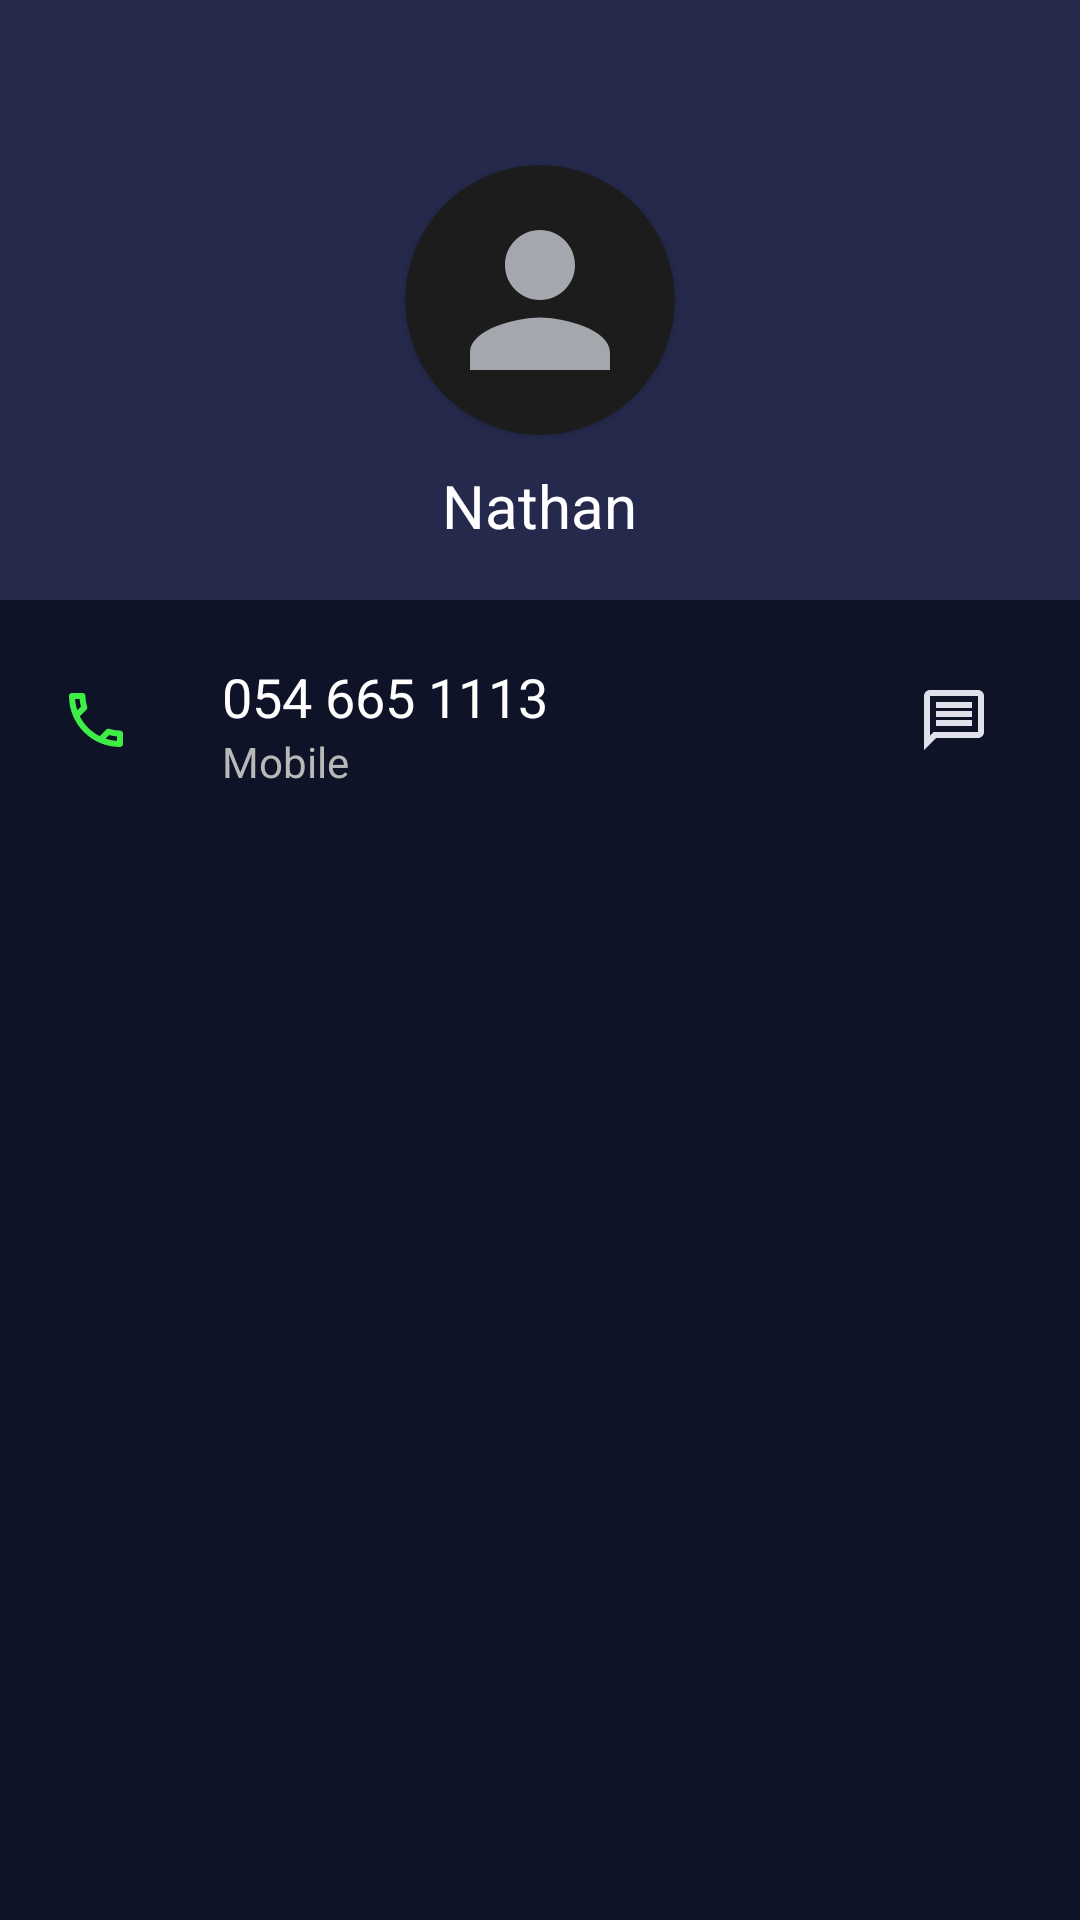

This screen was rendered from an Android layout file. Write that file and the resources it references.
<!-- AndroidManifest.xml: application theme Theme.CallPrank -->
<!-- res/layout/activity_contact_details.xml -->
<?xml version="1.0" encoding="utf-8"?>
<RelativeLayout xmlns:android="http://schemas.android.com/apk/res/android"
    xmlns:app="http://schemas.android.com/apk/res-auto"
    xmlns:tools="http://schemas.android.com/tools"
    android:layout_width="match_parent"
    android:layout_height="match_parent"
    android:background="@color/dark_purple"
    android:id="@+id/my_view"
    tools:context=".ContactDetails">

    <RelativeLayout
        android:layout_width="match_parent"
        android:layout_height="200dp"
        android:id="@+id/top_layer"
        android:background="@color/purple">

        <ImageView
            android:layout_width="wrap_content"
            android:layout_height="wrap_content"
            android:src="@drawable/ic_arrow_back"
            android:layout_marginTop="10dp"
            android:id="@+id/back_arrow"
            android:layout_marginStart="10dp"/>

        <androidx.cardview.widget.CardView
            android:id="@+id/account_label"
            android:layout_width="90dp"
            android:layout_height="90dp"
            android:layout_centerInParent="true"
            android:backgroundTint="@color/grey"
            app:cardCornerRadius="70dp">

            <ImageView
                android:layout_width="match_parent"
                android:layout_height="match_parent"
                android:layout_margin="10dp"
                android:src="@drawable/ic_account" />

        </androidx.cardview.widget.CardView>


        <TextView
            android:layout_width="wrap_content"
            android:layout_height="wrap_content"
            android:text="Nathan"
            android:textSize="20sp"
            android:layout_below="@id/account_label"
            android:layout_centerHorizontal="true"
            android:layout_marginTop="10dp"
            android:id="@+id/username"
            android:textColor="@color/white"/>


    </RelativeLayout>

    <RelativeLayout
        android:layout_width="match_parent"
        android:layout_below="@+id/top_layer"
        android:id="@+id/bottom_layer"
        android:layout_height="80dp">

        <ImageView
            android:layout_width="wrap_content"
            android:layout_height="match_parent"
            android:src="@drawable/ic_call"
            android:layout_marginStart="20dp"
            android:id="@+id/call_btn"/>

        <TextView
            android:layout_width="wrap_content"
            android:layout_height="wrap_content"
            android:text="054 665 1113"
            android:textColor="@color/white"
            android:textSize="18sp"
            android:layout_marginStart="30dp"
            android:layout_toEndOf="@+id/call_btn"
            android:layout_marginTop="20dp"
            android:id="@+id/contact"/>

        <TextView
            android:layout_width="wrap_content"
            android:layout_height="wrap_content"
            android:text="Mobile"
            android:layout_below="@+id/contact"
            android:textColor="#BAB9B9"
            android:layout_toEndOf="@+id/call_btn"
            android:layout_marginStart="30dp"/>

        <ImageView
            android:layout_width="wrap_content"
            android:layout_height="match_parent"
            android:src="@drawable/ic_message"
            android:layout_alignParentEnd="true"
            android:layout_marginEnd="30dp"
            android:id="@+id/message"/>

    </RelativeLayout>

</RelativeLayout>
<!-- resources referenced by this layout -->
<resources>
  <color name="dark_purple">#0E1327</color>
  <color name="grey">#1D1C1C</color>
  <color name="purple">#252A4D</color>
  <color name="white">#FFFFFFFF</color>
  <!-- drawable ic_account (drawable) -->
  <vector android:height="24dp" android:tint="#FFA5A7AF"
      android:viewportHeight="24" android:viewportWidth="24"
      android:width="24dp" xmlns:android="http://schemas.android.com/apk/res/android">
      <path android:fillColor="@android:color/white" android:pathData="M12,12c2.21,0 4,-1.79 4,-4s-1.79,-4 -4,-4 -4,1.79 -4,4 1.79,4 4,4zM12,14c-2.67,0 -8,1.34 -8,4v2h16v-2c0,-2.66 -5.33,-4 -8,-4z"/>
  </vector>
  <!-- drawable ic_call (drawable) -->
  <vector android:height="24dp" android:tint="#3EED45"
      android:viewportHeight="24" android:viewportWidth="24"
      android:width="24dp" xmlns:android="http://schemas.android.com/apk/res/android">
      <path android:fillColor="@android:color/white" android:pathData="M6.54,5c0.06,0.89 0.21,1.76 0.45,2.59l-1.2,1.2c-0.41,-1.2 -0.67,-2.47 -0.76,-3.79h1.51m9.86,12.02c0.85,0.24 1.72,0.39 2.6,0.45v1.49c-1.32,-0.09 -2.59,-0.35 -3.8,-0.75l1.2,-1.19M7.5,3H4c-0.55,0 -1,0.45 -1,1 0,9.39 7.61,17 17,17 0.55,0 1,-0.45 1,-1v-3.49c0,-0.55 -0.45,-1 -1,-1 -1.24,0 -2.45,-0.2 -3.57,-0.57 -0.1,-0.04 -0.21,-0.05 -0.31,-0.05 -0.26,0 -0.51,0.1 -0.71,0.29l-2.2,2.2c-2.83,-1.45 -5.15,-3.76 -6.59,-6.59l2.2,-2.2c0.28,-0.28 0.36,-0.67 0.25,-1.02C8.7,6.45 8.5,5.25 8.5,4c0,-0.55 -0.45,-1 -1,-1z"/>
  </vector>
  <!-- drawable ic_message (drawable) -->
  <vector android:autoMirrored="true" android:height="24dp"
      android:tint="#E1E1EC" android:viewportHeight="24"
      android:viewportWidth="24" android:width="24dp" xmlns:android="http://schemas.android.com/apk/res/android">
      <path android:fillColor="@android:color/white" android:pathData="M4,4h16v12L5.17,16L4,17.17L4,4m0,-2c-1.1,0 -1.99,0.9 -1.99,2L2,22l4,-4h14c1.1,0 2,-0.9 2,-2L22,4c0,-1.1 -0.9,-2 -2,-2L4,2zM6,12h12v2L6,14v-2zM6,9h12v2L6,11L6,9zM6,6h12v2L6,8L6,6z"/>
  </vector>
  <style name="Theme.CallPrank" parent="Theme.MaterialComponents.DayNight.NoActionBar">
          
          <item name="colorPrimary">@color/dark_purple</item>
          <item name="colorPrimaryVariant">@color/dark_purple</item>
          <item name="colorOnPrimary">@color/white</item>
          
          <item name="colorSecondary">@color/teal_200</item>
          <item name="colorSecondaryVariant">@color/teal_700</item>
          <item name="colorOnSecondary">@color/black</item>
          
          <item name="android:statusBarColor">?attr/colorPrimaryVariant</item>
          
      </style>
  <color name="teal_200">#FF03DAC5</color>
  <color name="teal_700">#FF018786</color>
  <color name="black">#FF000000</color>
</resources>
